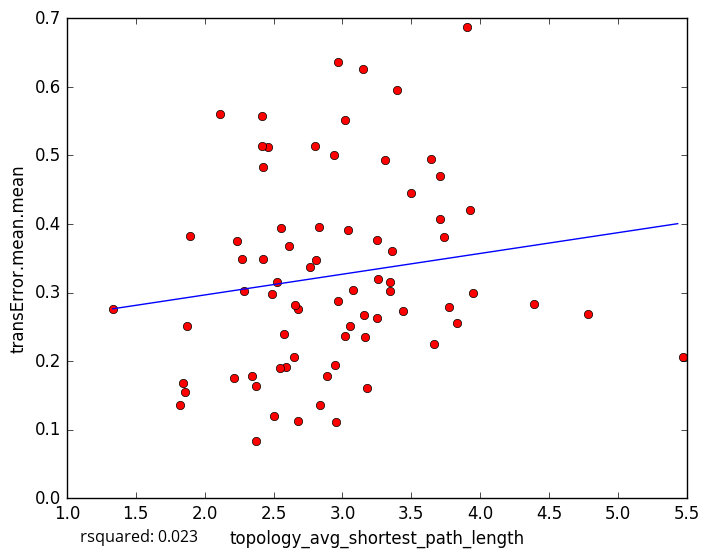

Data behind this chart, as committed beside it:
topology_avg_shortest_path_length, transError.mean.mean
3.641, 0.4941
2.807, 0.3475
2.885, 0.178
2.956, 0.1115
1.818, 0.1357
2.935, 0.5005
2.427, 0.4835
3.344, 0.3147
3.158, 0.2668
2.838, 0.136
3.176, 0.1603
2.676, 0.1133
2.5, 0.1205
1.842, 0.1687
2.21, 0.1753
1.875, 0.251
3.833, 0.2551
1.333, 0.2757
3.016, 0.5509
2.421, 0.3487
2.42, 0.5567
2.111, 0.5606
2.232, 0.3756
3.308, 0.4934
2.269, 0.3492
2.458, 0.5119
1.895, 0.3829
3.251, 0.3767
5.473, 0.2062
3.165, 0.2345
3.054, 0.2505
2.967, 0.6358
3.947, 0.2989
3.253, 0.2635
3.776, 0.2792
3.705, 0.47
2.372, 0.08279
3.668, 0.2243
3.361, 0.3607
2.485, 0.2974
3.906, 0.6874
3.395, 0.5948
2.681, 0.2767
4.779, 0.268
2.556, 0.3943
3.71, 0.4073
3.348, 0.3019
2.766, 0.3378
2.283, 0.302
3.735, 0.3811
2.648, 0.2053
2.374, 0.1642
3.443, 0.2737
3.927, 0.4201
2.525, 0.3151
3.04, 0.3912
3.258, 0.3193
4.391, 0.2839
2.948, 0.1941
2.592, 0.1912
... 18 more rows
